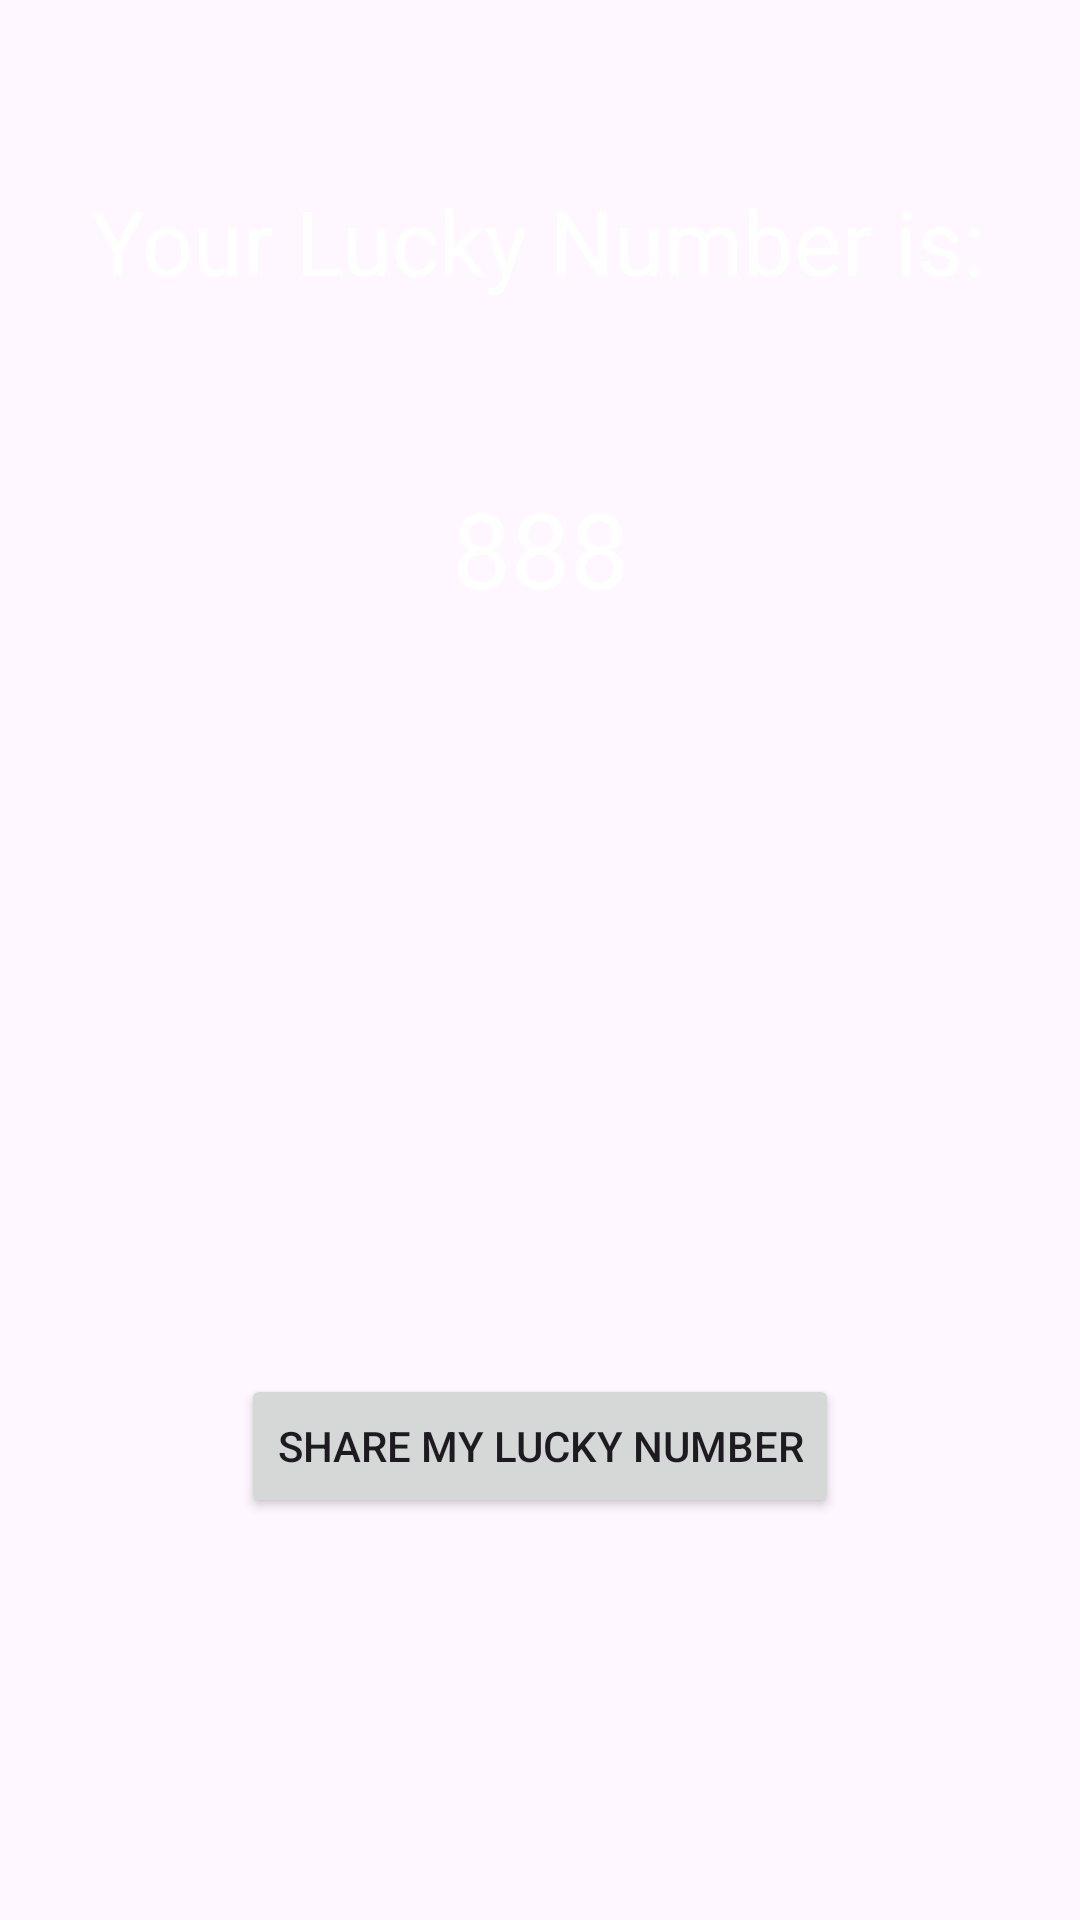

The Android layout XML behind this screen, and the referenced resources:
<!-- AndroidManifest.xml: application theme Theme.Project_3_Planet -->
<!-- res/layout/activity_second.xml -->
<?xml version="1.0" encoding="utf-8"?>
<androidx.constraintlayout.widget.ConstraintLayout xmlns:android="http://schemas.android.com/apk/res/android"
    xmlns:app="http://schemas.android.com/apk/res-auto"
    xmlns:tools="http://schemas.android.com/tools"
    android:layout_width="match_parent"
    android:layout_height="match_parent"
    android:background="@drawable/background2"
    tools:context=".SecondActivity">

    <TextView
        android:id="@+id/tvTitleluckyNumber"
        android:layout_width="wrap_content"
        android:layout_height="wrap_content"
        android:layout_marginTop="60dp"
        android:text="Your Lucky Number is:"
        android:textColor="@color/white"
        android:textSize="30sp"
        app:layout_constraintEnd_toEndOf="parent"
        app:layout_constraintHorizontal_bias="0.492"
        app:layout_constraintStart_toStartOf="parent"
        app:layout_constraintTop_toTopOf="parent" />

    <TextView
        android:id="@+id/tvLuckyNumber"
        android:layout_width="wrap_content"
        android:layout_height="wrap_content"
        android:layout_marginTop="59dp"
        android:text="888"
        android:textColor="@color/white"
        android:textSize="35sp"
        app:layout_constraintEnd_toEndOf="parent"
        app:layout_constraintStart_toStartOf="parent"
        app:layout_constraintTop_toBottomOf="@+id/tvTitleluckyNumber" />

    <Button
        android:id="@+id/btShare"
        android:layout_width="wrap_content"
        android:layout_height="wrap_content"
        android:layout_marginTop="252dp"
        android:text="Share my lucky number"
        app:layout_constraintEnd_toEndOf="parent"
        app:layout_constraintStart_toStartOf="parent"
        app:layout_constraintTop_toBottomOf="@+id/tvLuckyNumber" />

</androidx.constraintlayout.widget.ConstraintLayout>
<!-- resources referenced by this layout -->
<resources>
  <style name="Theme.Project_3_Planet" parent="Base.Theme.Project_3_Planet" />
  <style name="Base.Theme.Project_3_Planet" parent="Theme.Material3.DayNight.NoActionBar">
          
          
      </style>
  <!-- not gathered from this repository: default colours our renderer supplied (Android Studio template values) -->
  <color name="white">#FFFFFFFF</color>
</resources>
